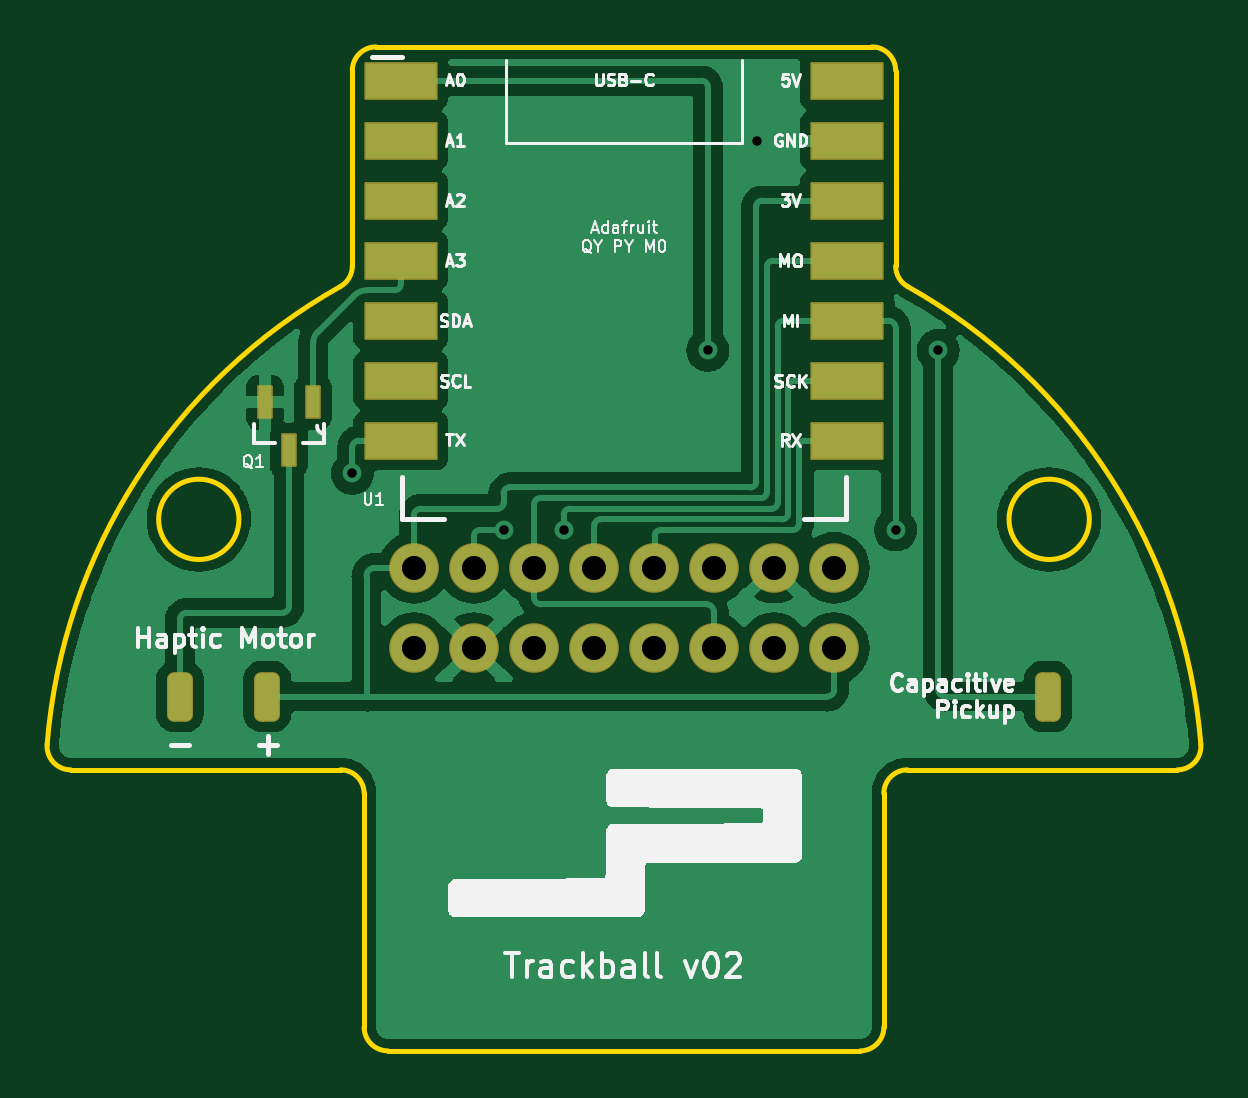
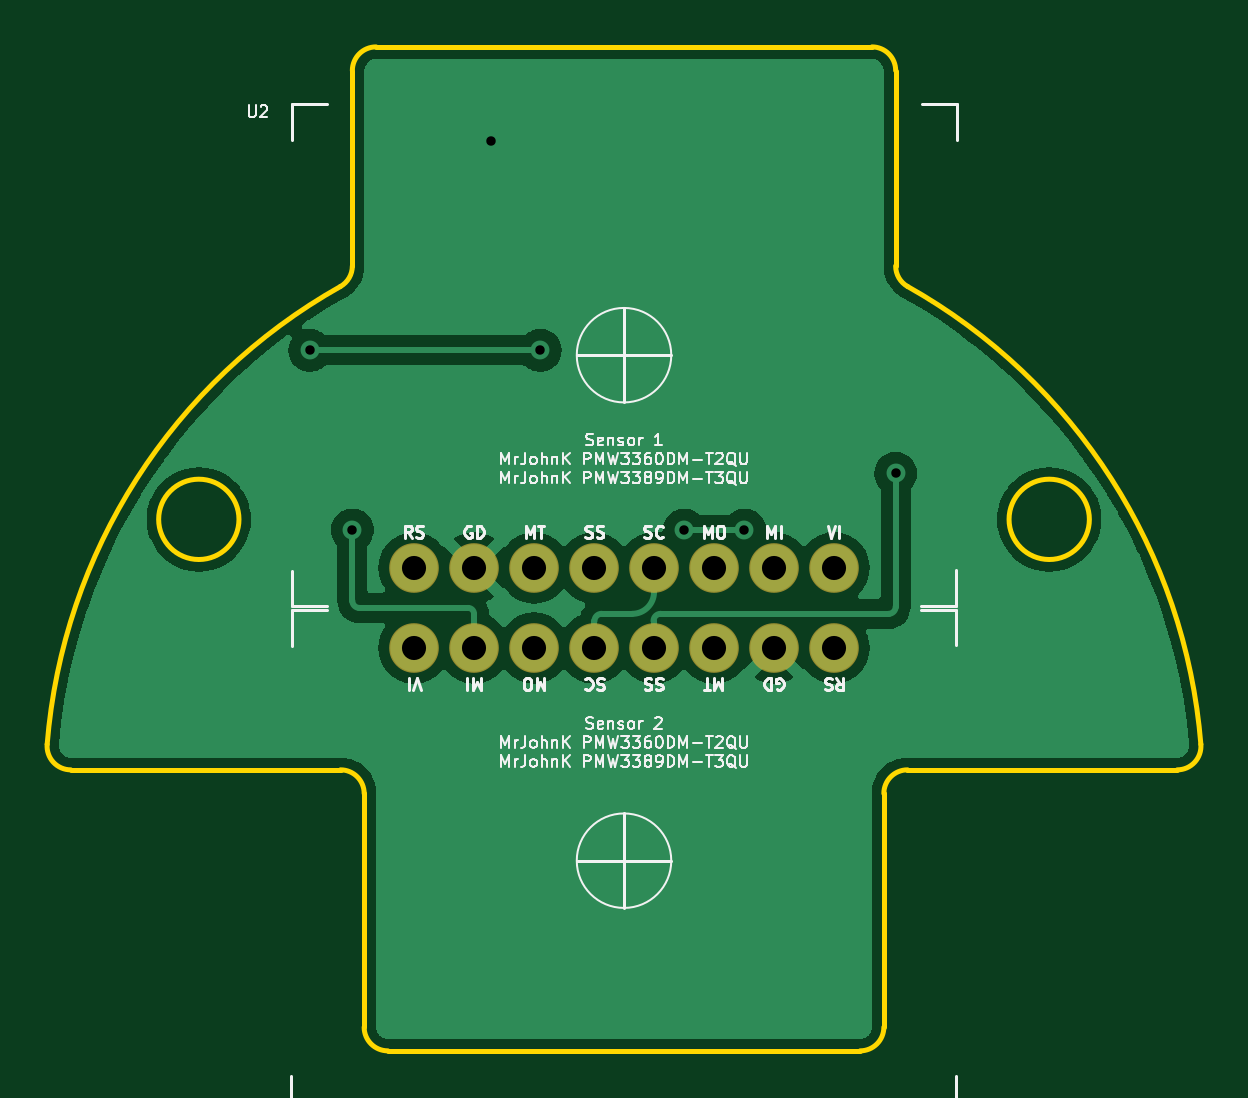
Circuit board: 9 layer files. Board 48.8 x 42.5 mm.
- bottom_copper: trackball-B_Cu.gbr (53447 bytes)
- bottom_mask: trackball-B_Mask.gbr (938 bytes)
- bottom_silk: trackball-B_Silkscreen.gbr (40697 bytes)
- outline: trackball-Edge_Cuts.gbr (2018 bytes)
- top_copper: trackball-F_Cu.gbr (75884 bytes)
- top_mask: trackball-F_Mask.gbr (2426 bytes)
- top_silk: trackball-F_Silkscreen.gbr (34732 bytes)
- drill: trackball-NPTH.drl (292 bytes)
- drill: trackball-PTH.drl (756 bytes)

=== bottom_copper: trackball-B_Cu.gbr (53447 bytes, source omitted) ===
=== bottom_mask: trackball-B_Mask.gbr ===
%TF.GenerationSoftware,KiCad,Pcbnew,(6.0.9-0)*%
%TF.CreationDate,2022-12-19T02:08:41-08:00*%
%TF.ProjectId,trackball,74726163-6b62-4616-9c6c-2e6b69636164,v01*%
%TF.SameCoordinates,Original*%
%TF.FileFunction,Soldermask,Bot*%
%TF.FilePolarity,Negative*%
%FSLAX46Y46*%
G04 Gerber Fmt 4.6, Leading zero omitted, Abs format (unit mm)*
G04 Created by KiCad (PCBNEW (6.0.9-0)) date 2022-12-19 02:08:41*
%MOMM*%
%LPD*%
G01*
G04 APERTURE LIST*
%ADD10C,2.101600*%
G04 APERTURE END LIST*
D10*
%TO.C,U3*%
X135610000Y-147400000D03*
X138150000Y-147400000D03*
X140690000Y-147400000D03*
X143230000Y-147400000D03*
X145770000Y-147400000D03*
X148310000Y-147400000D03*
X150850000Y-147400000D03*
X153390000Y-147400000D03*
%TD*%
%TO.C,U2*%
X153390000Y-144000000D03*
X150850000Y-144000000D03*
X148310000Y-144000000D03*
X145770000Y-144000000D03*
X143230000Y-144000000D03*
X140690000Y-144000000D03*
X138150000Y-144000000D03*
X135610000Y-144000000D03*
%TD*%
M02*

=== bottom_silk: trackball-B_Silkscreen.gbr (40697 bytes, source omitted) ===
=== outline: trackball-Edge_Cuts.gbr ===
%TF.GenerationSoftware,KiCad,Pcbnew,(6.0.9-0)*%
%TF.CreationDate,2022-12-19T02:08:41-08:00*%
%TF.ProjectId,trackball,74726163-6b62-4616-9c6c-2e6b69636164,v01*%
%TF.SameCoordinates,Original*%
%TF.FileFunction,Profile,NP*%
%FSLAX46Y46*%
G04 Gerber Fmt 4.6, Leading zero omitted, Abs format (unit mm)*
G04 Created by KiCad (PCBNEW (6.0.9-0)) date 2022-12-19 02:08:41*
%MOMM*%
%LPD*%
G01*
G04 APERTURE LIST*
%TA.AperFunction,Profile*%
%ADD10C,0.200000*%
%TD*%
G04 APERTURE END LIST*
D10*
X164200000Y-141950004D02*
G75*
G03*
X164200000Y-141950004I-1700000J0D01*
G01*
X128200000Y-141950004D02*
G75*
G03*
X128200000Y-141950004I-1700000J0D01*
G01*
X156000010Y-131223889D02*
G75*
G03*
X156509804Y-132095501I999990J-11D01*
G01*
X168920165Y-151473743D02*
G75*
G03*
X156509804Y-132095501I-24420168J-1976259D01*
G01*
X167923423Y-152554422D02*
G75*
G03*
X168920164Y-151473743I-23J1000022D01*
G01*
X156500000Y-152554407D02*
X167923423Y-152554407D01*
X156500000Y-152554400D02*
G75*
G03*
X155500000Y-153554407I0J-1000000D01*
G01*
X155500000Y-163450000D02*
X155500000Y-153554407D01*
X154500000Y-164450000D02*
G75*
G03*
X155500000Y-163450000I0J1000000D01*
G01*
X154500000Y-164450000D02*
X134500000Y-164450000D01*
X133500000Y-163450000D02*
G75*
G03*
X134500000Y-164450000I999999J-1D01*
G01*
X133500000Y-163450000D02*
X133500000Y-153554407D01*
X133500000Y-153554407D02*
G75*
G03*
X132500000Y-152554407I-999999J1D01*
G01*
X121076577Y-152554407D02*
X132500000Y-152554407D01*
X120079836Y-151473743D02*
G75*
G03*
X121076577Y-152554407I996742J-80663D01*
G01*
X132490196Y-132095501D02*
G75*
G03*
X120079836Y-151473743I12009804J-21354499D01*
G01*
X132490196Y-132095501D02*
G75*
G03*
X133000000Y-131223889I-490194J871611D01*
G01*
X133000000Y-122950000D02*
X133000000Y-131223889D01*
X134000000Y-121950000D02*
G75*
G03*
X133000000Y-122950000I-1J-999999D01*
G01*
X155000000Y-121950000D02*
X134000000Y-121950000D01*
X156000000Y-122950000D02*
G75*
G03*
X155000000Y-121950000I-1000000J0D01*
G01*
X156000000Y-122950000D02*
X156000000Y-131223889D01*
M02*

=== top_copper: trackball-F_Cu.gbr (75884 bytes, source omitted) ===
=== top_mask: trackball-F_Mask.gbr (2426 bytes, source withheld) ===
=== top_silk: trackball-F_Silkscreen.gbr (34732 bytes, source omitted) ===
=== drill: trackball-NPTH.drl ===
M48
; DRILL file {KiCad (6.0.9-0)} date Monday, December 19, 2022 at 02:08:44 AM
; FORMAT={-:-/ absolute / inch / decimal}
; #@! TF.CreationDate,2022-12-19T02:08:44-08:00
; #@! TF.GenerationSoftware,Kicad,Pcbnew,(6.0.9-0)
; #@! TF.FileFunction,NonPlated,1,2,NPTH
FMAT,2
INCH
%
G90
G05
T0
M30

=== drill: trackball-PTH.drl ===
M48
; DRILL file {KiCad (6.0.9-0)} date Monday, December 19, 2022 at 02:08:44 AM
; FORMAT={-:-/ absolute / inch / decimal}
; #@! TF.CreationDate,2022-12-19T02:08:44-08:00
; #@! TF.GenerationSoftware,Kicad,Pcbnew,(6.0.9-0)
; #@! TF.FileFunction,Plated,1,2,PTH
FMAT,2
INCH
; #@! TA.AperFunction,Plated,PTH,ViaDrill
T1C0.0157
; #@! TA.AperFunction,Plated,PTH,ComponentDrill
T2C0.0402
%
G90
G05
T1
X5.2362Y-5.5118
X5.4882Y-5.6063
X5.5886Y-5.6063
X5.8287Y-5.3071
X5.9114Y-4.9587
X6.1417Y-5.6063
X6.2126Y-5.3071
T2
X5.339Y-5.6693
X5.339Y-5.8031
X5.439Y-5.6693
X5.439Y-5.8031
X5.539Y-5.6693
X5.539Y-5.8031
X5.639Y-5.6693
X5.639Y-5.8031
X5.739Y-5.6693
X5.739Y-5.8031
X5.839Y-5.6693
X5.839Y-5.8031
X5.939Y-5.6693
X5.939Y-5.8031
X6.039Y-5.6693
X6.039Y-5.8031
T0
M30
